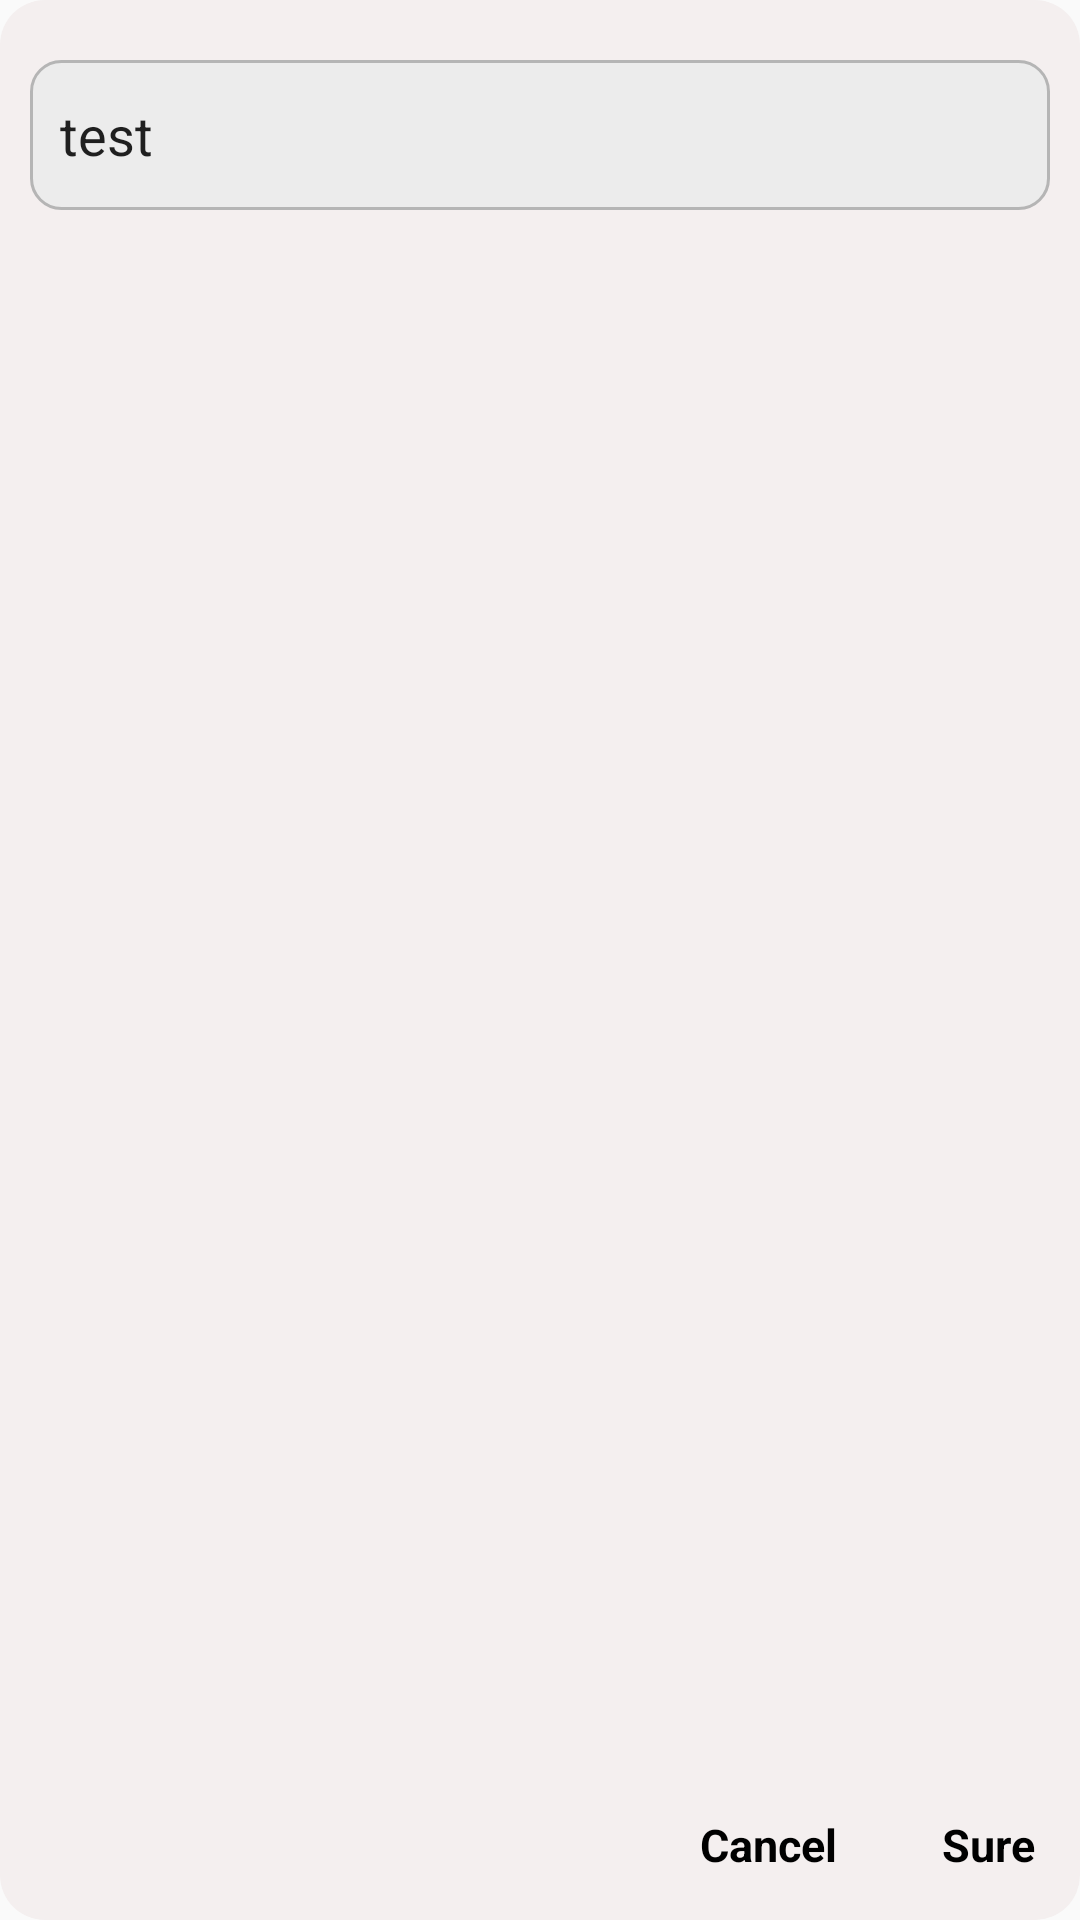

Produce the Android XML layout that renders to this screen, including the resource entries it uses.
<!-- AndroidManifest.xml: application theme Theme.ScanCode -->
<!-- res/layout/dialog_type.xml -->
<?xml version="1.0" encoding="utf-8"?>
<RelativeLayout xmlns:android="http://schemas.android.com/apk/res/android"
    android:layout_width="match_parent"
    android:layout_height="120dp"
    android:background="@drawable/dialog_shape"
    android:orientation="vertical">

    <EditText
        android:id="@+id/text_type"
        android:layout_width="match_parent"
        android:layout_height="50dp"
        android:layout_marginStart="10dp"
        android:layout_marginTop="20dp"
        android:layout_marginEnd="10dp"
        android:background="@drawable/type_shape"
        android:text="test" />

    <TextView
        android:id="@+id/text_suer"
        android:layout_width="wrap_content"
        android:layout_height="wrap_content"
        android:text="Sure"
        android:layout_alignParentEnd="true"
        android:layout_alignParentBottom="true"
        android:layout_marginBottom="15dp"
        android:layout_marginEnd="15dp"
        android:textSize="15sp"
        android:textColor="@color/black"
        android:textStyle="bold"/>

    <TextView
        android:id="@+id/text_cancel"
        android:layout_width="wrap_content"
        android:layout_height="wrap_content"
        android:layout_alignParentBottom="true"
        android:layout_marginEnd="35dp"
        android:layout_marginBottom="15dp"
        android:layout_toStartOf="@+id/text_suer"
        android:text="Cancel"
        android:textColor="@color/black"
        android:textSize="15sp"
        android:textStyle="bold" />

</RelativeLayout>
<!-- resources referenced by this layout -->
<resources>
  <!-- drawable dialog_shape (drawable) -->
  <?xml version="1.0" encoding="utf-8"?>
  <shape xmlns:android="http://schemas.android.com/apk/res/android"
      android:shape="rectangle" >
  
      
      <solid android:color="#F4EFEF" />
  
      
      
      <corners android:radius="15dip" />
  
  
  </shape>
  <!-- drawable type_shape (drawable) -->
  <?xml version="1.0" encoding="utf-8"?>
  <shape xmlns:android="http://schemas.android.com/apk/res/android"
      android:shape="rectangle" >
  
      
      <solid android:color="#ECECEC" />
  
  
      
      <corners android:radius="10dip" />
  
      
      <padding
          android:bottom="10dp"
          android:left="10dp"
          android:right="10dp"
          android:top="10dp" />
  
      <stroke android:width="1dp" android:color="#B5B5B5" />
  </shape>
  <style name="Theme.ScanCode" parent="Theme.MaterialComponents.DayNight.NoActionBar.Bridge">
          
          <item name="colorPrimary">@color/purple_500</item>
          <item name="colorPrimaryVariant">@color/purple_700</item>
          <item name="colorOnPrimary">@color/white</item>
          
          <item name="colorSecondary">@color/teal_200</item>
          <item name="colorSecondaryVariant">@color/teal_700</item>
          <item name="colorOnSecondary">@color/black</item>
          
  
          
  
  
          <item name="android:statusBarColor">@android:color/transparent</item>
          
          <item name="android:windowTranslucentNavigation">true</item>
          <item name="android:windowDrawsSystemBarBackgrounds">true</item>
          <item name="android:windowLightStatusBar">true</item>
      </style>
  <!-- not gathered from this repository: default colours our renderer supplied (Android Studio template values) -->
  <color name="purple_500">#FF6200EE</color>
  <color name="purple_700">#FF3700B3</color>
  <color name="teal_200">#FF03DAC5</color>
  <color name="teal_700">#FF018786</color>
  <color name="black">#FF000000</color>
  <color name="white">#FFFFFFFF</color>
</resources>
